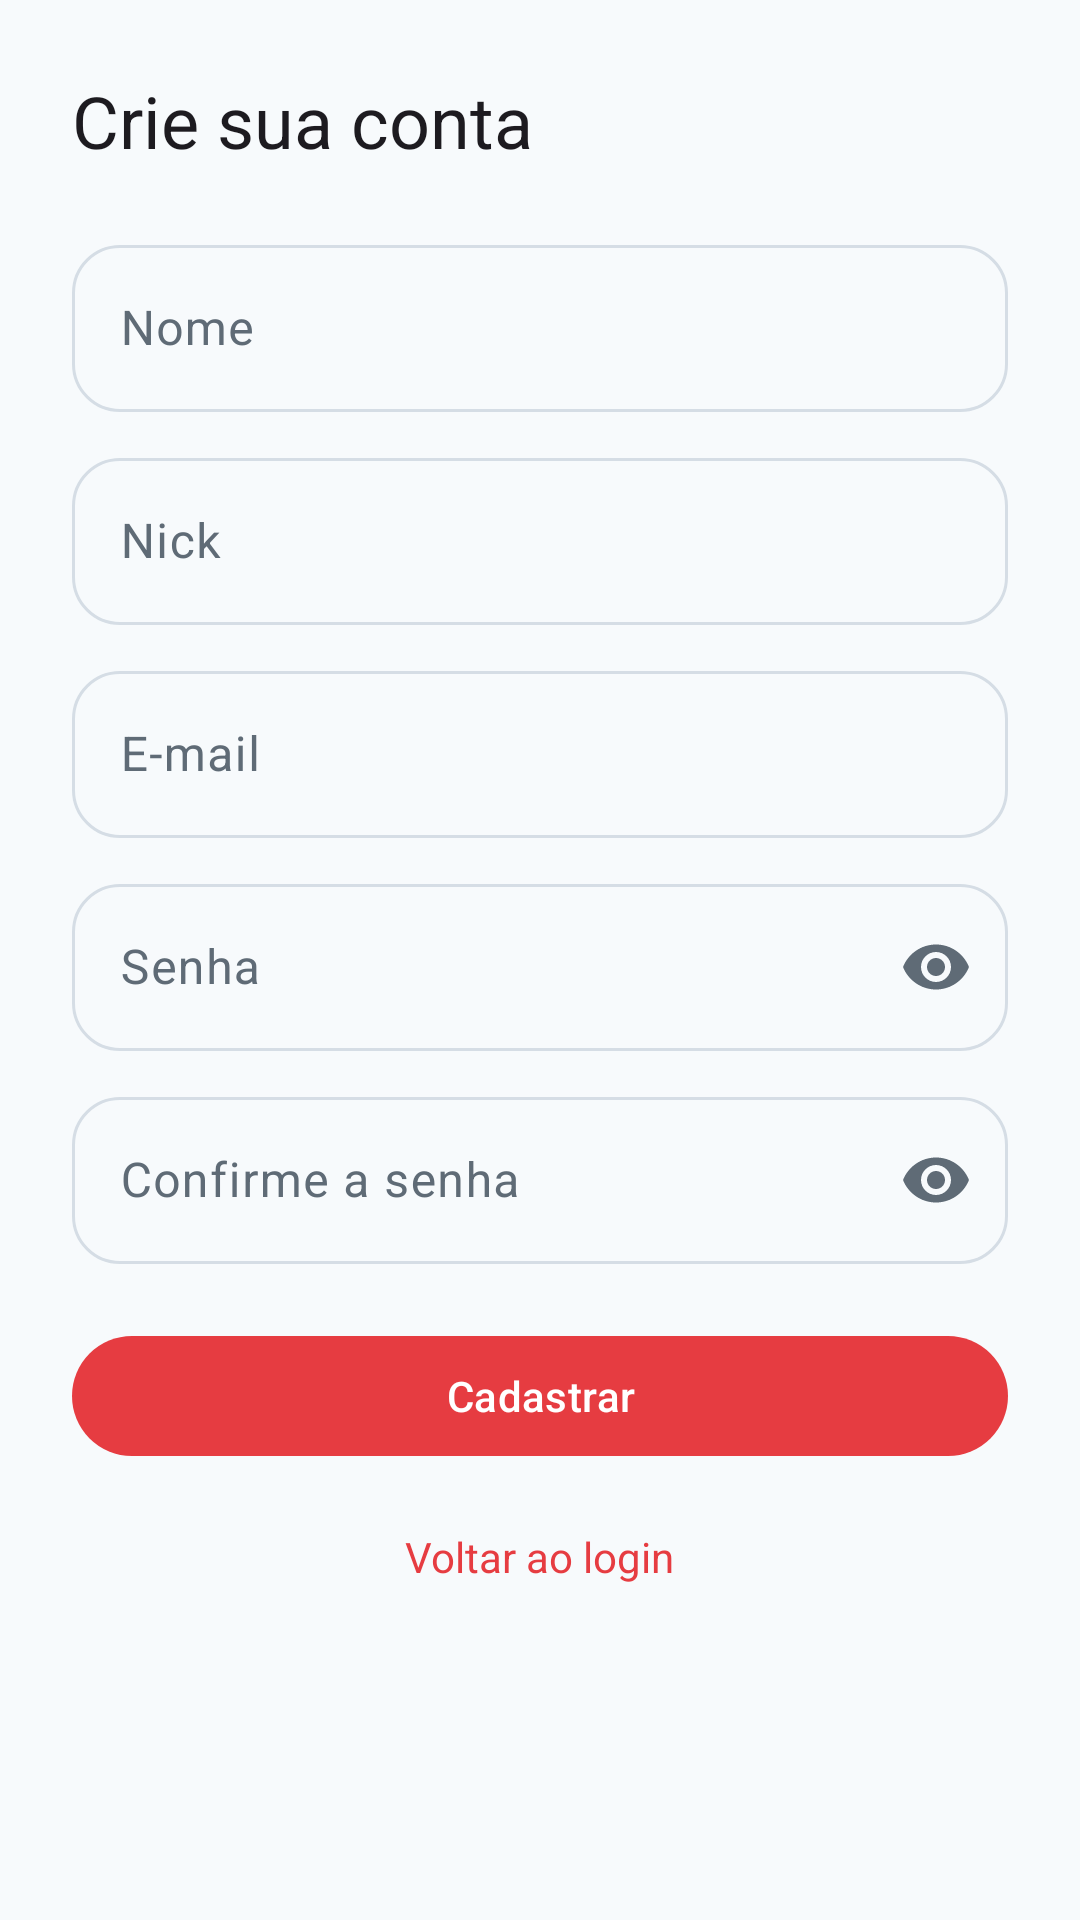

Layout XML and referenced resources for this Android screen:
<!-- AndroidManifest.xml: application theme Theme.PokeApp -->
<!-- res/layout/fragment_cadastro.xml -->
<?xml version="1.0" encoding="utf-8"?>
<ScrollView xmlns:android="http://schemas.android.com/apk/res/android"
    xmlns:app="http://schemas.android.com/apk/res-auto"
    android:layout_width="match_parent"
    android:layout_height="match_parent"
    android:fillViewport="true">

    <LinearLayout
        android:layout_width="match_parent"
        android:layout_height="wrap_content"
        android:orientation="vertical"
        android:padding="24dp">

        <TextView
            android:layout_width="match_parent"
            android:layout_height="wrap_content"
            android:text="@string/auth_titulo_cadastro"
            android:textAppearance="?attr/textAppearanceHeadlineSmall" />

        <com.google.android.material.textfield.TextInputLayout
            style="@style/Widget.PokeApp.TextInput"
            android:layout_width="match_parent"
            android:layout_height="wrap_content"
            android:layout_marginTop="20dp"
            android:hint="@string/auth_nome">
            <com.google.android.material.textfield.TextInputEditText
                android:id="@+id/editTextName"
                android:layout_width="match_parent"
                android:layout_height="wrap_content"
                android:inputType="textPersonName|textCapWords" />
        </com.google.android.material.textfield.TextInputLayout>

        <com.google.android.material.textfield.TextInputLayout
            style="@style/Widget.PokeApp.TextInput"
            android:layout_width="match_parent"
            android:layout_height="wrap_content"
            android:layout_marginTop="10dp"
            android:hint="@string/auth_nick">
            <com.google.android.material.textfield.TextInputEditText
                android:id="@+id/editTextNick"
                android:layout_width="match_parent"
                android:layout_height="wrap_content"
                android:inputType="textPersonName" />
        </com.google.android.material.textfield.TextInputLayout>

        <com.google.android.material.textfield.TextInputLayout
            style="@style/Widget.PokeApp.TextInput"
            android:layout_width="match_parent"
            android:layout_height="wrap_content"
            android:layout_marginTop="10dp"
            android:hint="@string/auth_email">
            <com.google.android.material.textfield.TextInputEditText
                android:id="@+id/editTextEmail"
                android:layout_width="match_parent"
                android:layout_height="wrap_content"
                android:autofillHints="emailAddress"
                android:inputType="textEmailAddress" />
        </com.google.android.material.textfield.TextInputLayout>

        <com.google.android.material.textfield.TextInputLayout
            style="@style/Widget.PokeApp.TextInput"
            android:layout_width="match_parent"
            android:layout_height="wrap_content"
            android:layout_marginTop="10dp"
            android:hint="@string/auth_senha"
            app:endIconMode="password_toggle">
            <com.google.android.material.textfield.TextInputEditText
                android:id="@+id/editTextPasswd1"
                android:layout_width="match_parent"
                android:layout_height="wrap_content"
                android:inputType="textPassword" />
        </com.google.android.material.textfield.TextInputLayout>

        <com.google.android.material.textfield.TextInputLayout
            style="@style/Widget.PokeApp.TextInput"
            android:layout_width="match_parent"
            android:layout_height="wrap_content"
            android:layout_marginTop="10dp"
            android:hint="@string/auth_confirme_senha"
            app:endIconMode="password_toggle">
            <com.google.android.material.textfield.TextInputEditText
                android:id="@+id/editTextPasswd2"
                android:layout_width="match_parent"
                android:layout_height="wrap_content"
                android:inputType="textPassword" />
        </com.google.android.material.textfield.TextInputLayout>

        <com.google.android.material.button.MaterialButton
            android:id="@+id/btnCadastrar"
            android:layout_width="match_parent"
            android:layout_height="wrap_content"
            android:layout_marginTop="20dp"
            android:text="@string/auth_cadastrar" />

        <ProgressBar
            android:id="@+id/progressCadastro"
            android:layout_width="wrap_content"
            android:layout_height="wrap_content"
            android:layout_gravity="center_horizontal"
            android:visibility="gone" />

        <TextView
            android:id="@+id/txtMensagemCadastro"
            android:layout_width="match_parent"
            android:layout_height="wrap_content"
            android:layout_marginTop="10dp"
            android:gravity="center"
            android:textColor="?attr/colorError"
            android:visibility="gone" />

        <TextView
            android:id="@+id/textVoltarLogin"
            android:layout_width="wrap_content"
            android:layout_height="wrap_content"
            android:layout_gravity="center_horizontal"
            android:layout_marginTop="12dp"
            android:clickable="true"
            android:focusable="true"
            android:padding="8dp"
            android:text="@string/auth_voltar_login"
            android:textColor="?attr/colorPrimary" />
    </LinearLayout>
</ScrollView>
<!-- resources referenced by this layout -->
<resources>
  <string name="auth_cadastrar">Cadastrar</string>
  <string name="auth_confirme_senha">Confirme a senha</string>
  <string name="auth_email">E-mail</string>
  <string name="auth_nick">Nick</string>
  <string name="auth_nome">Nome</string>
  <string name="auth_senha">Senha</string>
  <string name="auth_titulo_cadastro">Crie sua conta</string>
  <string name="auth_voltar_login">Voltar ao login</string>
  <style name="Widget.PokeApp.TextInput" parent="Widget.Material3.TextInputLayout.OutlinedBox">
          <item name="boxCornerRadiusTopStart">16dp</item>
          <item name="boxCornerRadiusTopEnd">16dp</item>
          <item name="boxCornerRadiusBottomStart">16dp</item>
          <item name="boxCornerRadiusBottomEnd">16dp</item>
      </style>
  <style name="Theme.PokeApp" parent="Base.Theme.PokeApp" />
  <style name="Base.Theme.PokeApp" parent="Theme.Material3.DayNight.NoActionBar">
          <item name="colorPrimary">@color/poke_primary</item>
          <item name="colorOnPrimary">@color/poke_on_primary</item>
          <item name="colorPrimaryContainer">@color/poke_primary_container</item>
          <item name="colorOnPrimaryContainer">@color/poke_on_primary_container</item>
          <item name="colorSecondary">@color/poke_secondary</item>
          <item name="colorOnSecondary">@color/poke_on_secondary</item>
          <item name="colorSecondaryContainer">@color/poke_primary_container</item>
          <item name="colorOnSecondaryContainer">@color/poke_on_primary_container</item>
          <item name="colorSurface">@color/poke_background</item>
          <item name="colorOnSurface">@color/poke_ink</item>
          <item name="colorSurfaceVariant">@color/poke_card</item>
          <item name="colorOnSurfaceVariant">@color/poke_ink_muted</item>
          <item name="colorOutline">@color/poke_outline</item>
          <item name="android:colorBackground">@color/poke_background</item>
          <item name="android:windowBackground">@color/poke_background</item>
      </style>
  <color name="poke_primary">#E63C41</color>
  <color name="poke_on_primary">#FFFFFF</color>
  <color name="poke_primary_container">#FFDAD8</color>
  <color name="poke_on_primary_container">#410004</color>
  <color name="poke_secondary">#1C2B3A</color>
  <color name="poke_on_secondary">#FFFFFF</color>
  <color name="poke_background">#F7FAFC</color>
  <color name="poke_ink">#263238</color>
  <color name="poke_card">#EEF2F6</color>
  <color name="poke_ink_muted">#5F6B76</color>
  <color name="poke_outline">#D5DDE5</color>
</resources>
